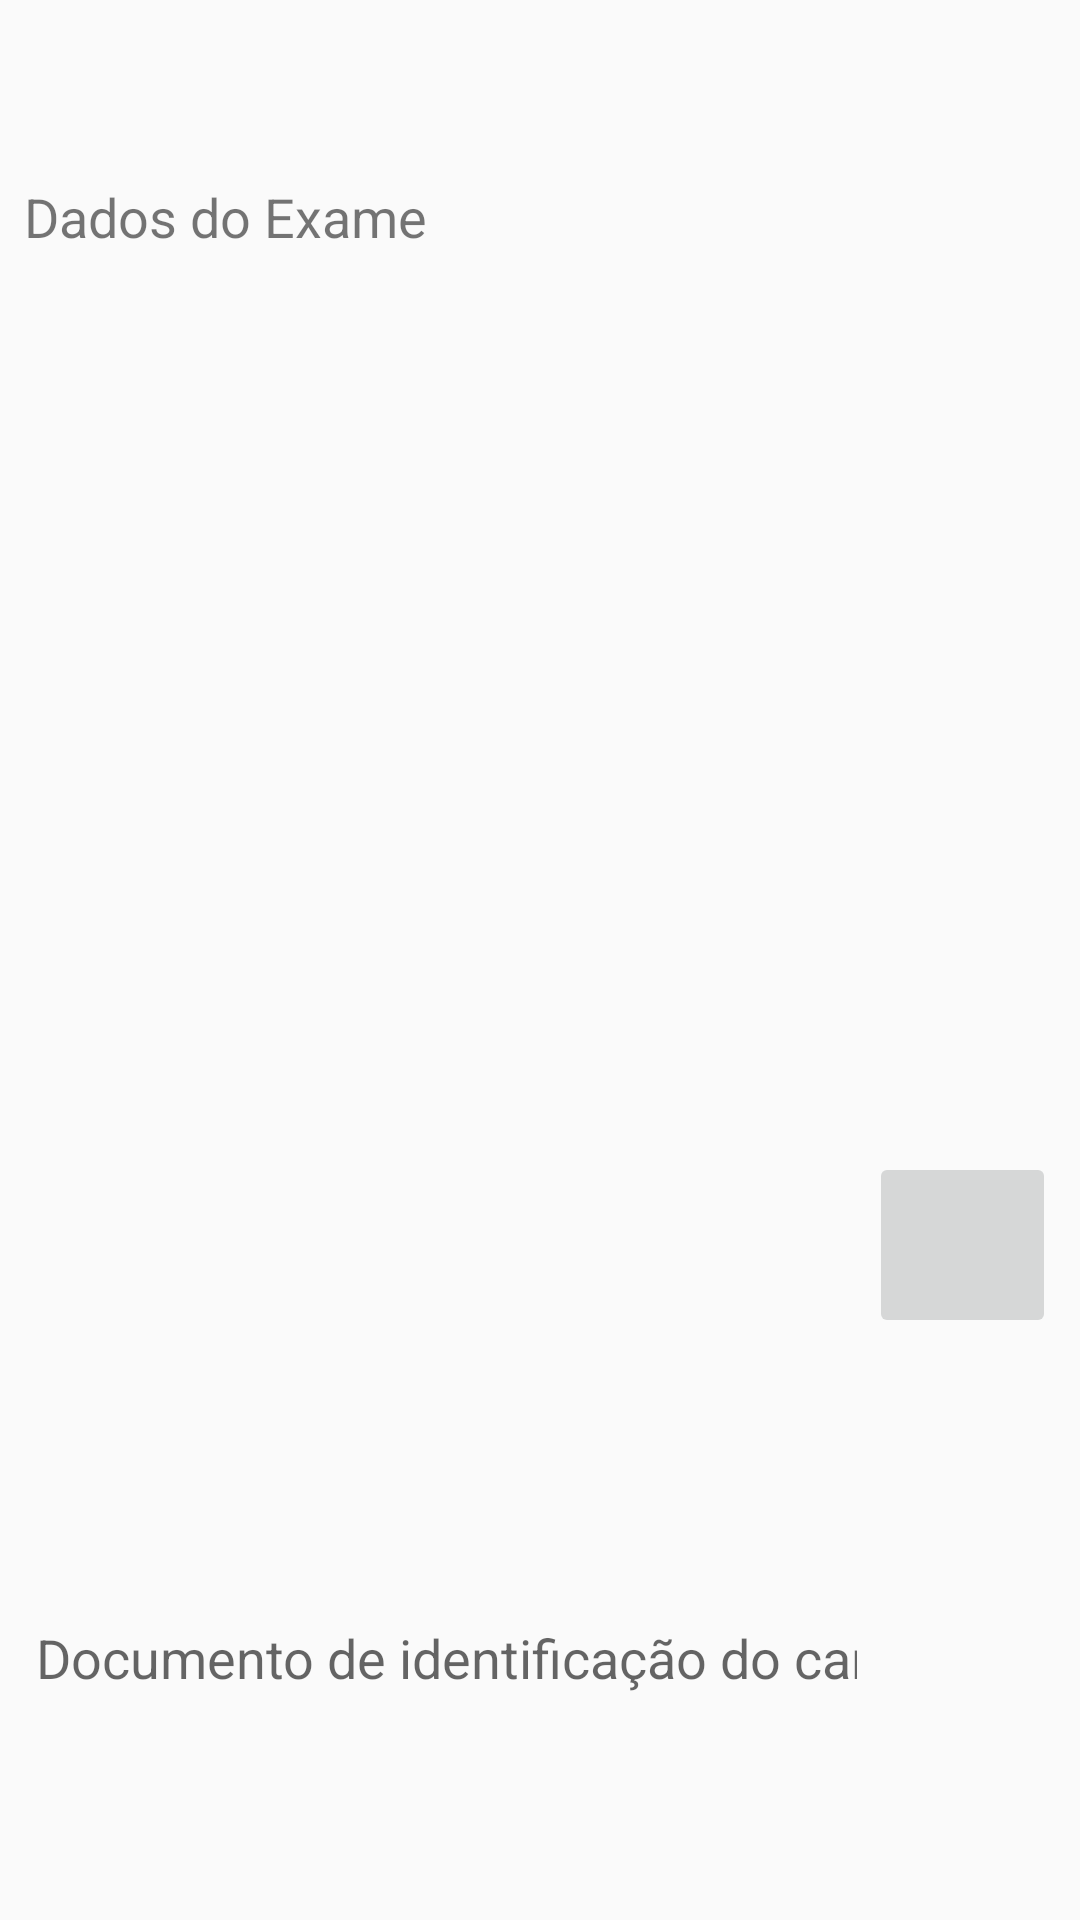

Here is an Android app screen rendered from its layout file. Give the layout XML and the strings, colors and styles it references.
<!-- AndroidManifest.xml: application theme Theme.AppCompat.Light.NoActionBar -->
<!-- res/layout/dialog_pre_exame.xml -->
<?xml version="1.0" encoding="utf-8"?>
<LinearLayout xmlns:android="http://schemas.android.com/apk/res/android"
    xmlns:app="http://schemas.android.com/apk/res-auto"
    android:layout_width="match_parent"
    android:layout_height="wrap_content"
    android:orientation="vertical"
    android:paddingHorizontal="8dp">

    <TextView
        android:id="@+id/txtMensagemConfirmar"
        android:layout_width="match_parent"
        android:layout_height="wrap_content"
        android:layout_marginTop="20dp"
        android:layout_marginBottom="30dp"
        android:layout_weight="1"
        android:textAlignment="center"
        android:textSize="18sp" />

    <TextView
        android:id="@+id/textView12"
        android:layout_width="match_parent"
        android:layout_height="match_parent"
        android:layout_marginTop="10dp"
        android:layout_marginBottom="5dp"
        android:layout_weight="1"
        android:labelFor="@+id/txtObservacao"
        android:text="Dados do Exame"
        android:textSize="18sp" />

    <LinearLayout
        android:layout_width="match_parent"
        android:layout_height="match_parent"
        android:layout_weight="1"
        android:orientation="horizontal">

        <EditText
            android:id="@+id/renachCandidato"
            android:layout_width="match_parent"
            android:layout_height="match_parent"
            android:layout_weight="1"
            android:ems="10"
            android:hint="Documento de identificação do candidato"
            android:inputType="textPersonName" />

        <ImageButton
            android:id="@+id/imageButton"
            android:layout_width="125dp"
            android:layout_height="62dp"
            android:layout_weight="1"
            app:srcCompat="@drawable/baseline_fingerprint_24" />
    </LinearLayout>

    <LinearLayout
        android:layout_width="match_parent"
        android:layout_height="match_parent"
        android:layout_marginVertical="2dp"
        android:layout_marginBottom="5dp"
        android:layout_weight="1"
        android:orientation="horizontal">

        <EditText
            android:id="@+id/txtPlacaVeiculo"
            android:layout_width="match_parent"
            android:layout_height="wrap_content"
            android:layout_weight="1"
            android:ems="10"
            android:hint="@string/textoHintPlacaVeiculo"
            android:inputType="textPersonName" />

        <EditText
            android:id="@+id/txtValidadeLadv"
            android:layout_width="match_parent"
            android:layout_height="wrap_content"
            android:layout_weight="1"
            android:ems="10"
            android:hint="Informe a validade da LADV"
            android:inputType="number" />

    </LinearLayout>

    <TextView
        android:id="@+id/textView11"
        android:layout_width="match_parent"
        android:layout_height="match_parent"
        android:layout_marginTop="10dp"
        android:layout_marginBottom="5dp"
        android:layout_weight="1"
        android:labelFor="@+id/txtObservacao"
        android:text="Credenciais Examinadores"
        android:textSize="18sp" />

    <LinearLayout
        android:layout_width="match_parent"
        android:layout_height="wrap_content"
        android:layout_weight="1"
        android:orientation="horizontal">

        <LinearLayout
            android:layout_width="match_parent"
            android:layout_height="match_parent"
            android:layout_weight="1"
            android:orientation="horizontal">

            <EditText
                android:id="@+id/txtCpfExaminador1"
                android:layout_width="match_parent"
                android:layout_height="wrap_content"
                android:layout_weight="1"
                android:ems="10"
                android:hint="CPF Examinador 1"
                android:inputType="number"
                android:maxLength="14"
                android:padding="20dp" />

            <ImageButton
                android:id="@+id/imageButton1"
                android:layout_width="125dp"
                android:layout_height="62dp"
                android:layout_weight="1"
                app:srcCompat="@drawable/baseline_fingerprint_24" />
        </LinearLayout>

        <LinearLayout
            android:layout_width="match_parent"
            android:layout_height="match_parent"
            android:layout_marginBottom="15dp"
            android:layout_weight="1"
            android:orientation="horizontal">

            <EditText
                android:id="@+id/txtCpfExaminador2"
                android:layout_width="match_parent"
                android:layout_height="wrap_content"
                android:layout_weight="1"
                android:ems="10"
                android:hint="CPF Examinador 2"
                android:inputType="number"
                android:maxLength="14"
                android:padding="20dp" />

            <ImageButton
                android:id="@+id/imageButton2"
                android:layout_width="125dp"
                android:layout_height="62dp"
                android:layout_weight="1"
                app:srcCompat="@drawable/baseline_fingerprint_24" />

        </LinearLayout>

    </LinearLayout>

    <LinearLayout
        style="?android:attr/buttonBarStyle"
        android:layout_width="match_parent"
        android:layout_height="wrap_content"
        android:layout_marginVertical="10dp"
        android:layout_marginBottom="20dp"
        android:layout_weight="1"
        android:orientation="horizontal">

        <Button
            android:id="@+id/btnConfirmar"
            android:layout_width="wrap_content"
            android:layout_height="wrap_content"
            android:layout_marginLeft="20dp"
            android:layout_marginRight="20dp"
            android:layout_weight="1"
            android:background="@android:color/holo_green_light"
            android:text="@string/botaoConfimarDialog"
            android:textColor="@android:color/white" />

        <Button
            android:id="@+id/btnCancelar"
            android:layout_width="wrap_content"
            android:layout_height="wrap_content"
            android:layout_marginLeft="20dp"
            android:layout_marginRight="20dp"
            android:layout_weight="1"
            android:background="@color/colorHoloRedLight"
            android:text="@string/botaoCancelarDialog"
            android:textColor="@android:color/white" />

    </LinearLayout>

</LinearLayout>
<!-- resources referenced by this layout -->
<resources>
  <color name="colorHoloRedLight">@android:color/holo_red_light</color>
  <string name="botaoCancelarDialog">Cancelar</string>
  <string name="botaoConfimarDialog">Confirmar</string>
  <string name="textoHintPlacaVeiculo">Informe a placa do veículo</string>
</resources>
